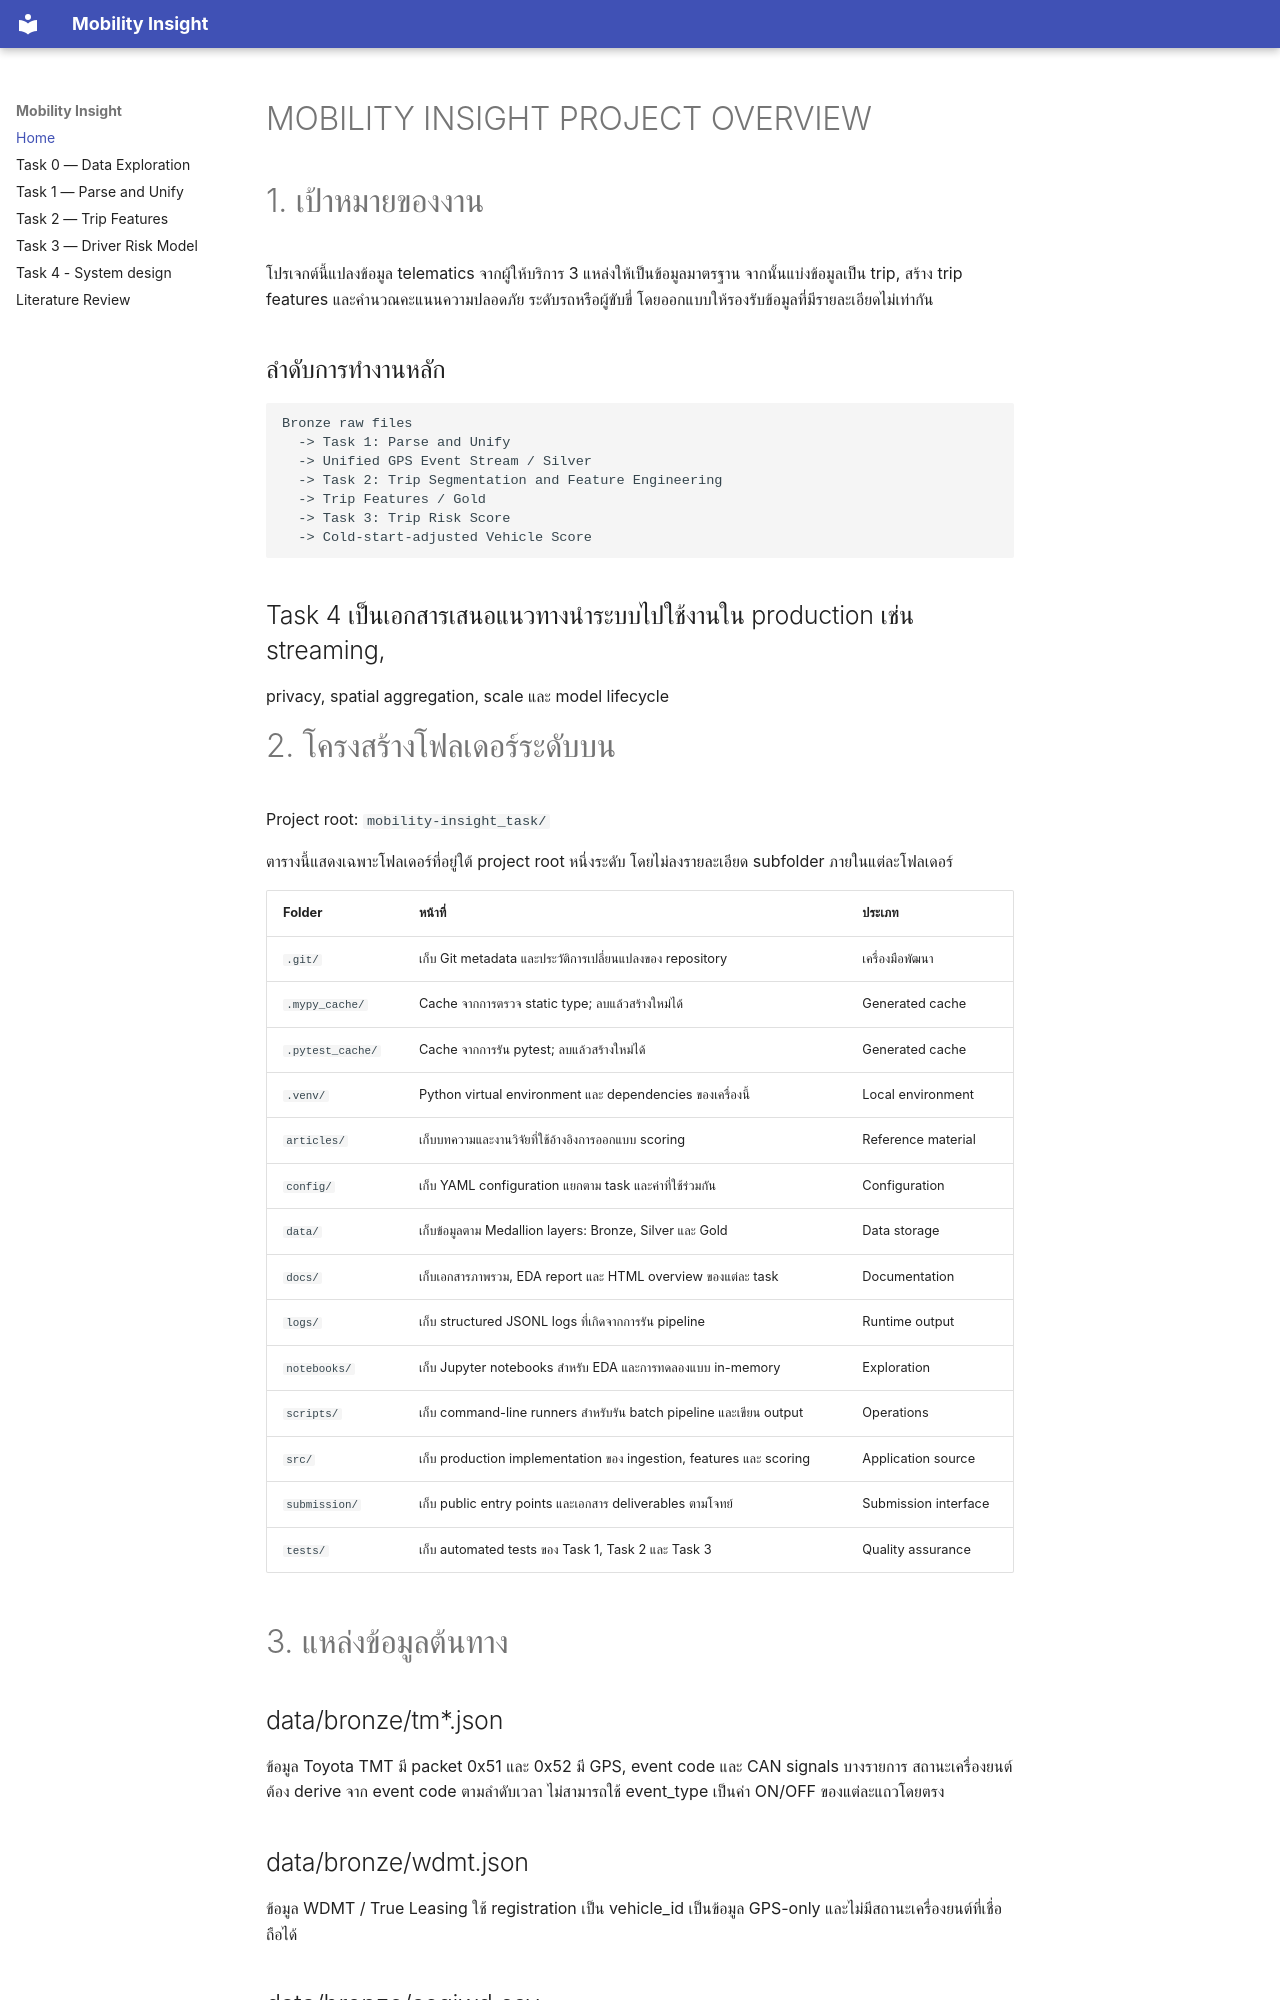

repository: PeerasakI/driver-scoring · page: project-overview/index.html · generator: mkdocs

MOBILITY INSIGHT PROJECT OVERVIEW
=================================

# 1. เป้าหมายของงาน

โปรเจกต์นี้แปลงข้อมูล telematics จากผู้ให้บริการ 3 แหล่งให้เป็นข้อมูลมาตรฐาน
จากนั้นแบ่งข้อมูลเป็น trip, สร้าง trip features และคำนวณคะแนนความปลอดภัย
ระดับรถหรือผู้ขับขี่ โดยออกแบบให้รองรับข้อมูลที่มีรายละเอียดไม่เท่ากัน

## ลำดับการทำงานหลัก

```text
Bronze raw files
  -> Task 1: Parse and Unify
  -> Unified GPS Event Stream / Silver
  -> Task 2: Trip Segmentation and Feature Engineering
  -> Trip Features / Gold
  -> Task 3: Trip Risk Score
  -> Cold-start-adjusted Vehicle Score
```

## Task 4 เป็นเอกสารเสนอแนวทางนำระบบไปใช้งานใน production เช่น streaming,
privacy, spatial aggregation, scale และ model lifecycle


# 2. โครงสร้างโฟลเดอร์ระดับบน

Project root: `mobility-insight_task/`

ตารางนี้แสดงเฉพาะโฟลเดอร์ที่อยู่ใต้ project root หนึ่งระดับ โดยไม่ลงรายละเอียด
subfolder ภายในแต่ละโฟลเดอร์

| Folder | หน้าที่ | ประเภท |
|---|---|---|
| `.git/` | เก็บ Git metadata และประวัติการเปลี่ยนแปลงของ repository | เครื่องมือพัฒนา |
| `.mypy_cache/` | Cache จากการตรวจ static type; ลบแล้วสร้างใหม่ได้ | Generated cache |
| `.pytest_cache/` | Cache จากการรัน pytest; ลบแล้วสร้างใหม่ได้ | Generated cache |
| `.venv/` | Python virtual environment และ dependencies ของเครื่องนี้ | Local environment |
| `articles/` | เก็บบทความและงานวิจัยที่ใช้อ้างอิงการออกแบบ scoring | Reference material |
| `config/` | เก็บ YAML configuration แยกตาม task และค่าที่ใช้ร่วมกัน | Configuration |
| `data/` | เก็บข้อมูลตาม Medallion layers: Bronze, Silver และ Gold | Data storage |
| `docs/` | เก็บเอกสารภาพรวม, EDA report และ HTML overview ของแต่ละ task | Documentation |
| `logs/` | เก็บ structured JSONL logs ที่เกิดจากการรัน pipeline | Runtime output |
| `notebooks/` | เก็บ Jupyter notebooks สำหรับ EDA และการทดลองแบบ in-memory | Exploration |
| `scripts/` | เก็บ command-line runners สำหรับรัน batch pipeline และเขียน output | Operations |
| `src/` | เก็บ production implementation ของ ingestion, features และ scoring | Application source |
| `submission/` | เก็บ public entry points และเอกสาร deliverables ตามโจทย์ | Submission interface |
| `tests/` | เก็บ automated tests ของ Task 1, Task 2 และ Task 3 | Quality assurance |




# 3. แหล่งข้อมูลต้นทาง


## data/bronze/tm*.json
  ข้อมูล Toyota TMT มี packet 0x51 และ 0x52
  มี GPS, event code และ CAN signals บางรายการ
  สถานะเครื่องยนต์ต้อง derive จาก event code ตามลำดับเวลา
  ไม่สามารถใช้ event_type เป็นค่า ON/OFF ของแต่ละแถวโดยตรง
